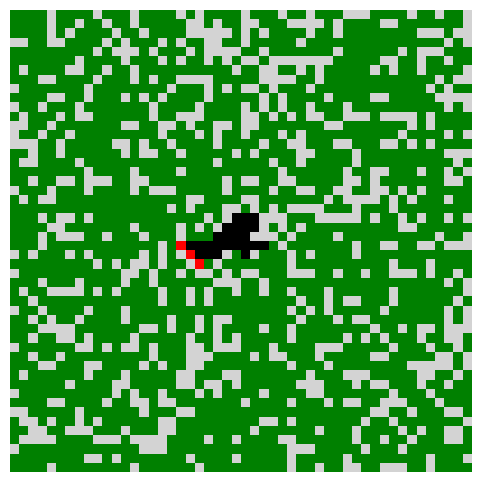

The matplotlib source for this figure:
import numpy as np
import matplotlib.pyplot as plt
import matplotlib.colors as mcolors
import time

# Parametry siatki
gridsize = 50  # Rozmiar siatki (NxN)
p_fire = 0.6   # Prawdopodobieństwo zapalenia sąsiedniego drzewa

# Stany komórek
EMPTY = 0    # Puste pole 🌿
TREE = 1     # Drzewo 🌲
BURNING = 2  # Płonące drzewo 🔥
BURNT = 3    # Spalone drzewo 🖤

# Tworzenie początkowej siatki
forest = np.random.choice([EMPTY, TREE], size=(gridsize, gridsize), p=[0.3, 0.7])

# Zapalenie środkowego drzewa
mid = gridsize // 2
forest[mid, mid] = BURNING

# Kolory dla wizualizacji
cmap = mcolors.ListedColormap(["lightgray", "green", "red", "black"])
norm = mcolors.BoundaryNorm([0, 1, 2, 3, 4], cmap.N)

def spread_fire(forest):
    """Rozprzestrzenia ogień w każdej iteracji."""
    new_forest = forest.copy()
    
    for x in range(1, gridsize - 1):
        for y in range(1, gridsize - 1):
            if forest[x, y] == BURNING:
                # Spalamy drzewo
                new_forest[x, y] = BURNT
                # Ogień rozprzestrzenia się na sąsiednie drzewa
                for dx, dy in [(-1, 0), (1, 0), (0, -1), (0, 1)]:  # Von Neumann (4 sąsiadów)
                    if forest[x + dx, y + dy] == TREE and np.random.rand() < p_fire:
                        new_forest[x + dx, y + dy] = BURNING
    
    return new_forest

def run_simulation():
    """Uruchamia symulację i rysuje kolejne etapy."""
    global forest
    plt.figure(figsize=(6, 6))
    
    for _ in range(50):
        plt.clf()
        plt.imshow(forest, cmap=cmap, norm=norm)
        plt.axis("off")
        plt.pause(0.2)
        forest = spread_fire(forest)
        if not np.any(forest == BURNING):
            break
    plt.show()

# Uruchomienie symulacji
run_simulation()
